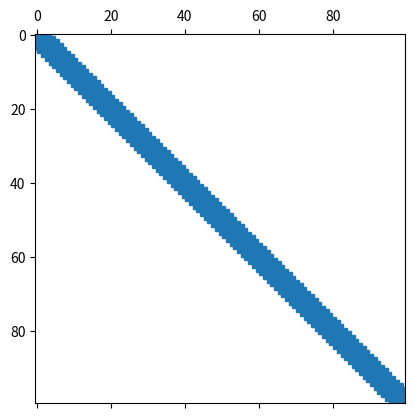
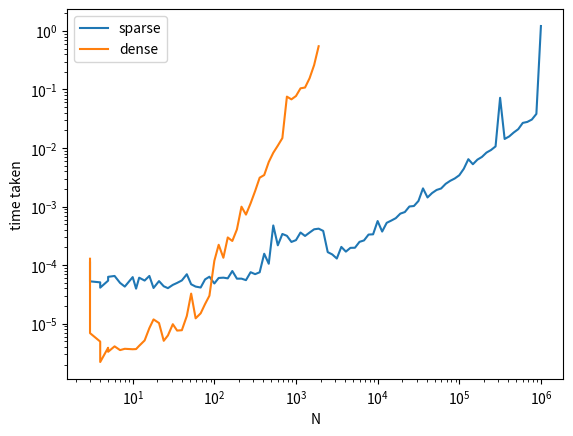

Recreate these plots in Python, in order.
import scipy.sparse.linalg
import scipy.sparse as sp
import matplotlib.pylab as plt
import numpy as np

N = 100
e = np.ones(N, dtype=float)
A = sp.spdiags([e, -2*e, e], [-1, 0, 1], N, N, format='csc')

plt.spy(A)
plt.show()

L = 2*np.pi
x = np.linspace(0, L, N+2)
h = x[1] - x[0]
fcos = 2 * np.cos(x) / np.exp(x)
analytical_cos = -np.sin(x) / np.exp(x)
fsin = 2 * np.sin(x) / np.exp(x)
analytical_sin = np.cos(x) / np.exp(x)

# Use sparse lu decomposition, matrix is tridiagonal so no fill-in
splu = sp.linalg.splu(A / h**2)
fig, axs = plt.subplots(1, 2)
axs[0].spy(splu.L)
axs[0].set_title('L')
axs[1].spy(splu.U)
axs[1].set_title('U')
plt.show()

# Use decomposition to solve both problems
for f, a in zip([fcos, fsin], [analytical_cos, analytical_sin]):
    b = f[1:-1]
    b[0] -= a[0] / h**2
    b[-1] -= a[-1] / h**2
    v = splu.solve(b)
    plt.plot(x[1:-1], v, label='solution')
    plt.plot(x, a, label='analytical')
    plt.legend()
    plt.show()

import time
num = 100
times = np.empty(num, dtype=float)
times_dense = np.empty(num, dtype=float)
times_dense[:] = np.nan
Ns = np.logspace(0.5, 6, num=num, dtype=int)
for i, N in enumerate(Ns):
    e = np.ones(N, dtype=float)
    A = sp.spdiags([e, -2*e, e], [-1, 0, 1], N, N, format='csc')

    t0 = time.perf_counter()
    AA = A @ A
    t1 = time.perf_counter()
    times[i] = t1 - t0

    if N < 2000:
        Adense = A.toarray()
        t0 = time.perf_counter()
        AA = Adense @ Adense
        t1 = time.perf_counter()
        times_dense[i] = t1 - t0

plt.clf()
plt.loglog(Ns, times, label='sparse')
plt.loglog(Ns, times_dense, label='dense')
plt.xlabel('N')
plt.ylabel('time taken')
plt.legend()
plt.show()



